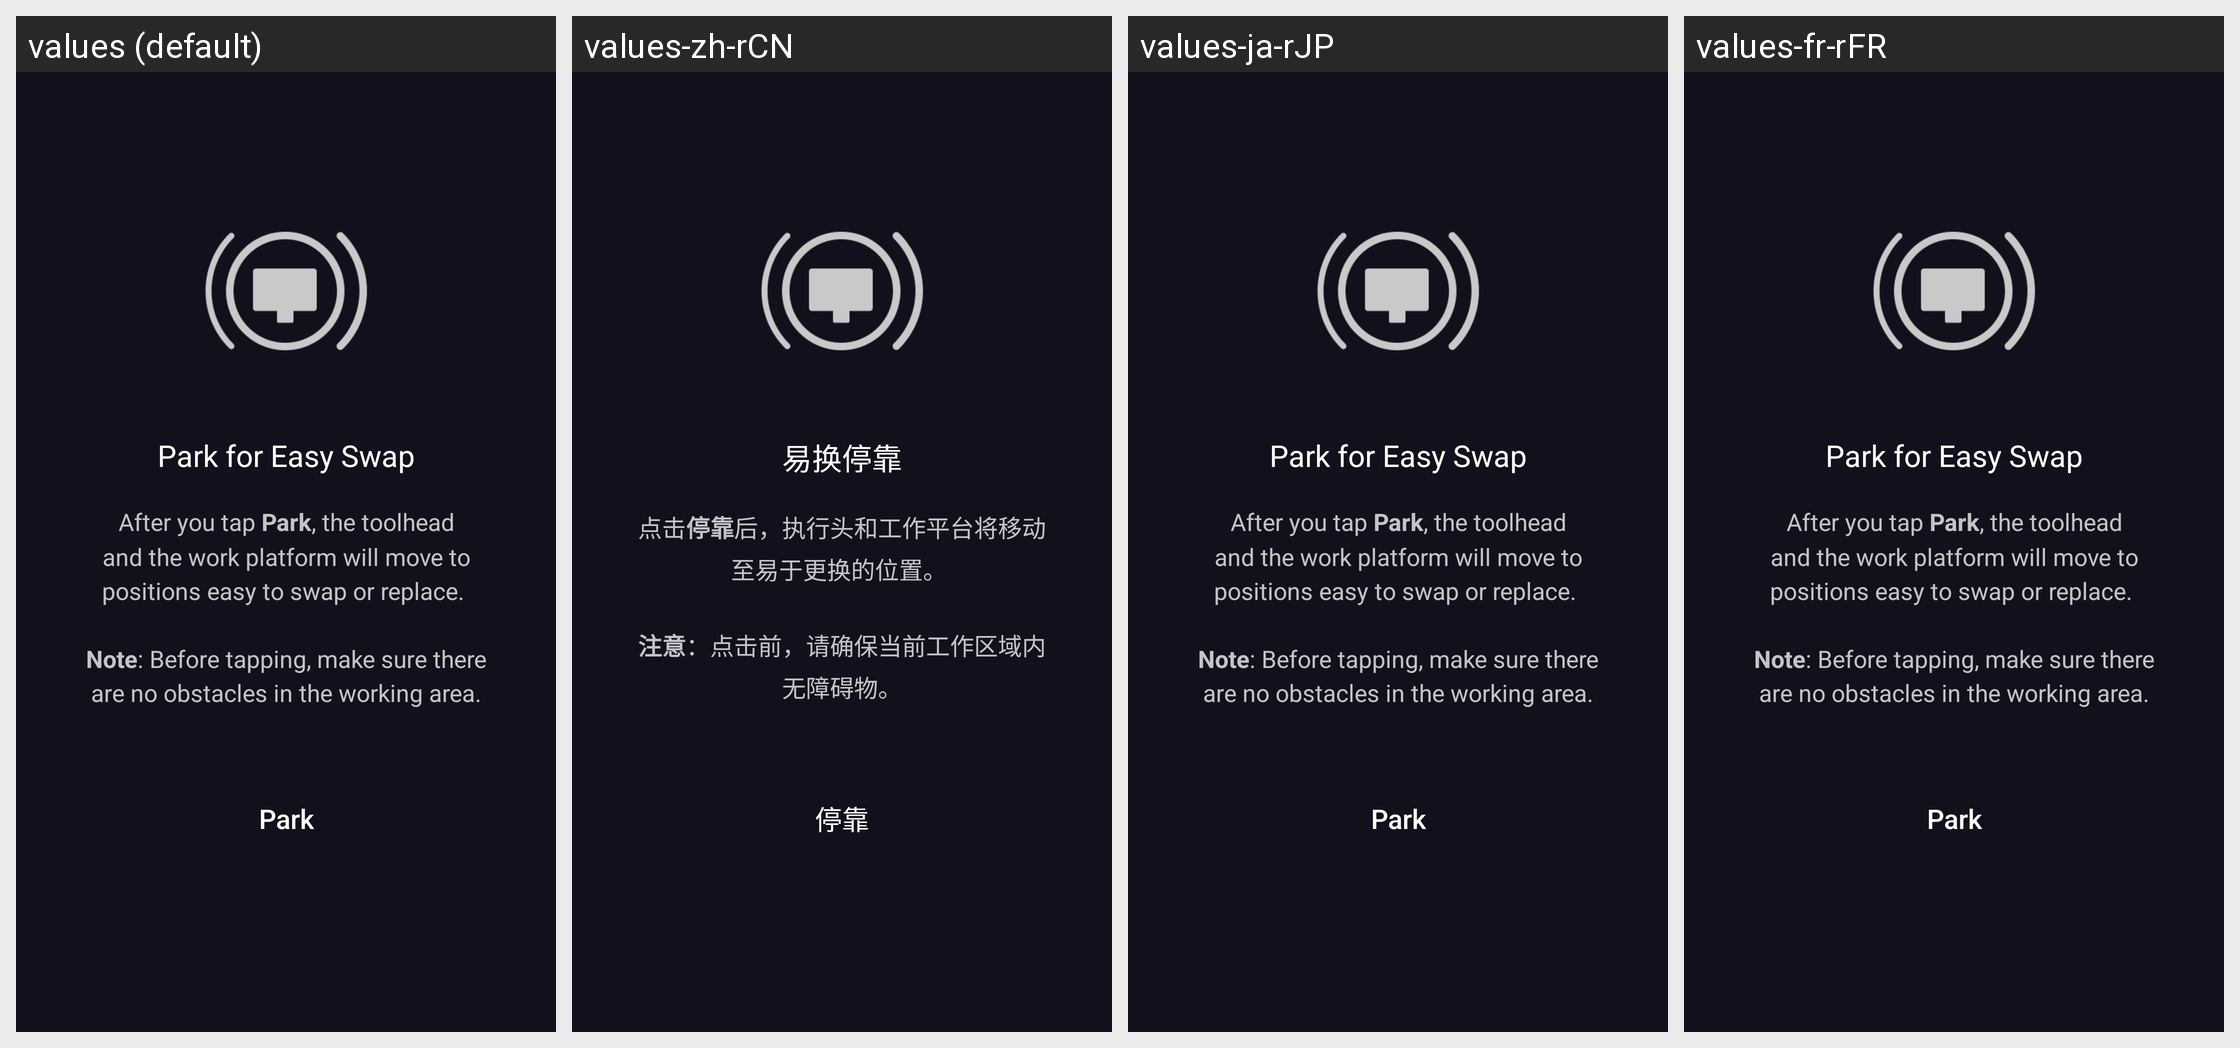

The Android screen above is rendered under several locales of the same app. Produce the string resources it draws, with the default and per-locale values.
Android screen res/layout/fragment_settings_quick_swap_parking_position.xml rendered under 4 locales, left to right: values (default), values-zh-rCN, values-ja-rJP, values-fr-rFR. Device: Nexus 5 (rendered at 1080×1920; each locale shown at half size, 540×960, under a caption strip naming it); theme AppTheme.Activity.
Other locales in the repository, not shown: values-de-rDE, values-es-rES, values-pl-rPL.
Strings drawn on this screen, with the default value and each locale's value (text and hints the layout hard-codes, and strings that could not be matched under every locale, appear in the picture but are not listed):

settings_quick_swap_park_for_easy_swap_title
  values: Park for Easy Swap
  values-zh-rCN: 易换停靠
  values-ja-rJP: Park for Easy Swap  [not translated; the default value is used]
  values-fr-rFR: Park for Easy Swap  [not translated; the default value is used]

settings_quick_swap_park_for_easy_swap_desc
  values: After you tap Park, the toolhead and the work platform will move to positions easy to swap or replace. 
       
      Note: Before tapping, make sure there are no obstacles in the working area.
  values-zh-rCN: 点击停靠后，执行头和工作平台将移动至易于更换的位置。 
       
      注意：点击前，请确保当前工作区域内无障碍物。
  values-ja-rJP: After you tap Park, the toolhead and the work platform will move to positions easy to swap or replace. 
       
      Note: Before tapping, make sure there are no obstacles in the working area.  [not translated; the default value is used]
  values-fr-rFR: After you tap Park, the toolhead and the work platform will move to positions easy to swap or replace. 
       
      Note: Before tapping, make sure there are no obstacles in the working area.  [not translated; the default value is used]

settings_quick_swap_park
  values: Park
  values-zh-rCN: 停靠
  values-ja-rJP: Park  [not translated; the default value is used]
  values-fr-rFR: Park  [not translated; the default value is used]
